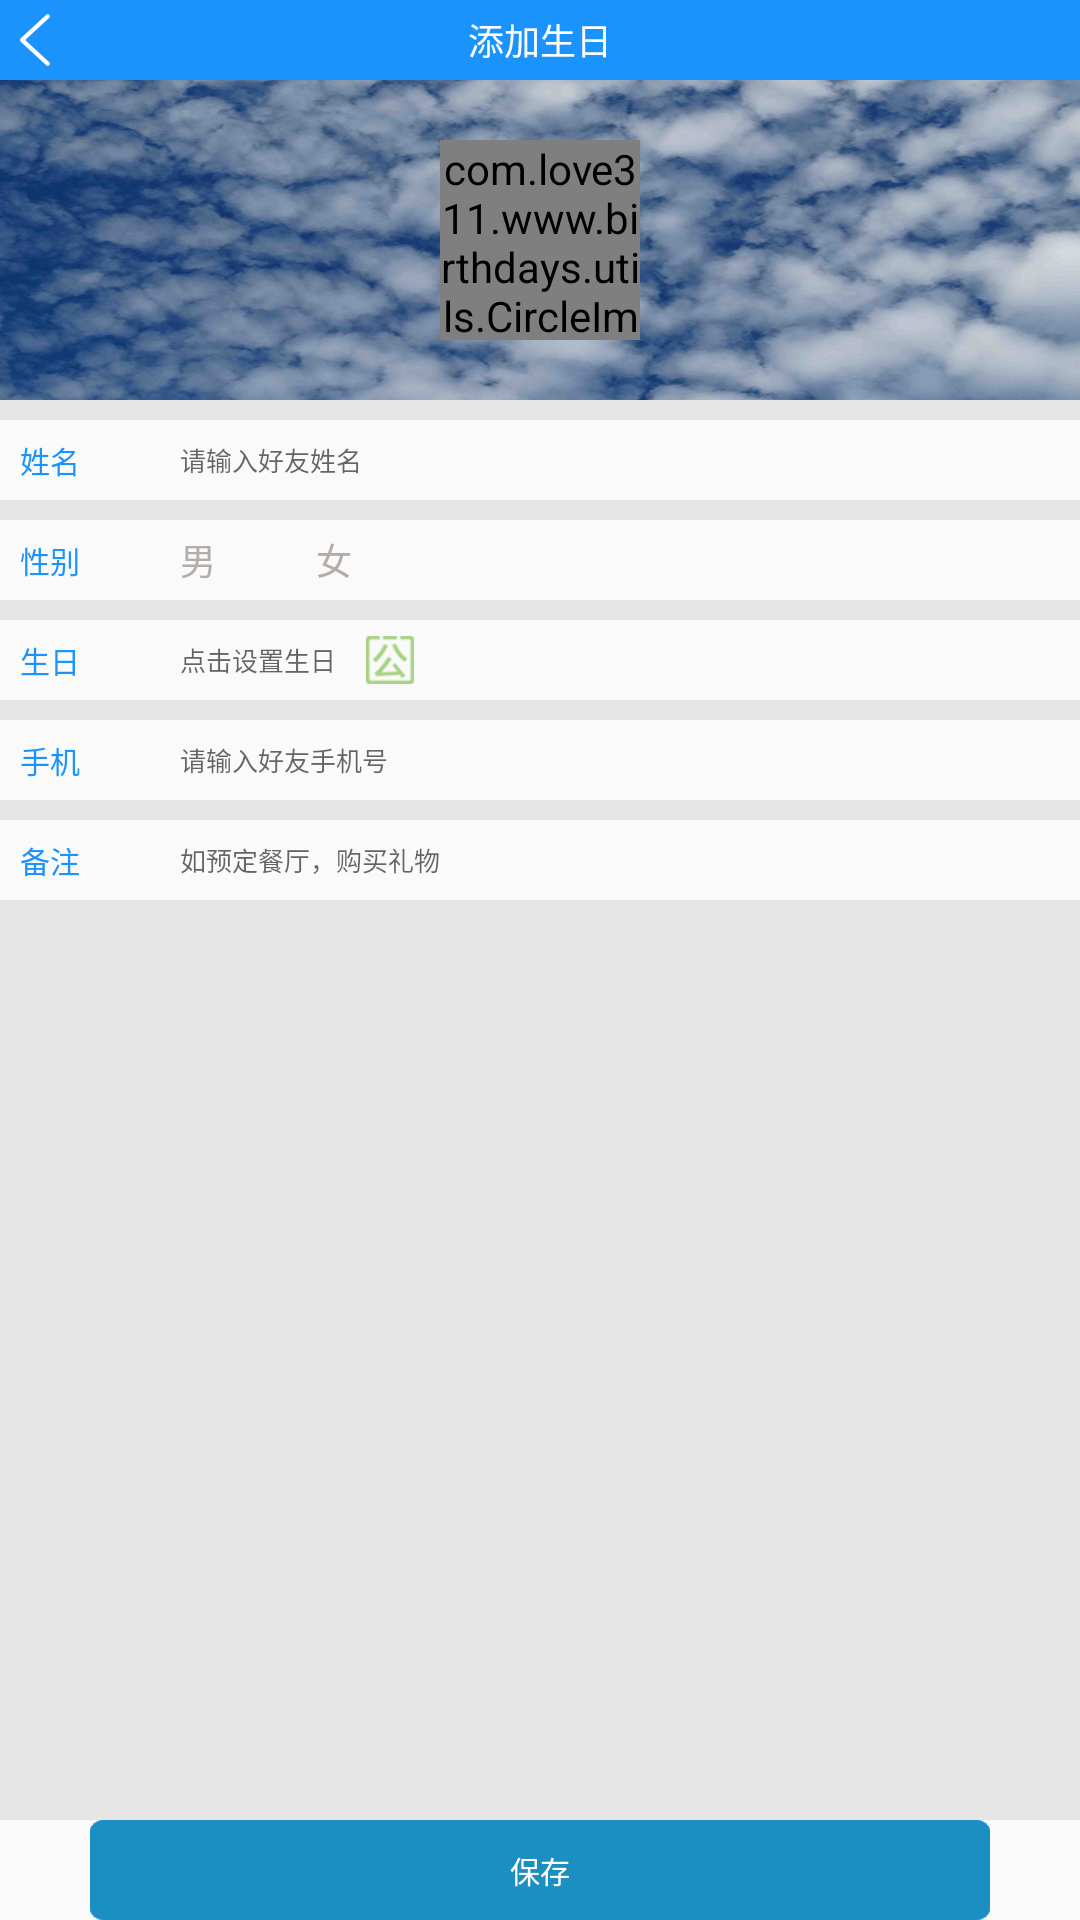

The Android layout XML behind this screen, and the referenced resources:
<!-- AndroidManifest.xml: application theme AppTheme -->
<!-- res/layout/add_birth.xml -->
<?xml version="1.0" encoding="utf-8"?>
<LinearLayout
    xmlns:android="http://schemas.android.com/apk/res/android"
    android:orientation="vertical"
    android:layout_width="match_parent"
    android:layout_height="match_parent">
<RelativeLayout
    android:layout_width="match_parent"
    android:layout_height="80px"
    android:background="@color/app_them_color">
    <ImageView
        android:id="@+id/iv_rtn"
        android:layout_width="wrap_content"
        android:layout_height="wrap_content"
        android:layout_centerVertical="true"
        android:src="@mipmap/return_btn"
        android:layout_marginLeft="20px"/>
    <TextView
        android:layout_width="wrap_content"
        android:layout_height="wrap_content"
        android:text="添加生日"
        android:textSize="36px"
        android:textColor="#ffffff"
        android:layout_centerInParent="true"/>
</RelativeLayout>
    <FrameLayout
        android:layout_width="match_parent"
        android:layout_height="320px">
        <ImageView
            android:layout_width="match_parent"
            android:layout_height="match_parent"
            android:background="@drawable/pic_background"
            android:scaleType="fitXY"/>
        <com.example.www.birthdays.utils.CircleImageView
            android:id="@+id/user_icon"
            android:layout_width="200px"
            android:layout_height="200px"
            android:src="@mipmap/user_profile"
            android:layout_gravity="center"/>
    </FrameLayout>
    <include layout="@layout/dividing_20px"></include>
    <LinearLayout
        android:layout_width="match_parent"
        android:layout_height="80px"
        android:orientation="horizontal">
        <TextView
            android:layout_width="wrap_content"
            android:layout_height="wrap_content"
            android:text="姓名"
            android:textColor="@color/app_them_color"
            android:textSize="30px"
            android:layout_gravity="center_vertical"
            android:layout_marginLeft="20px"/>
        <LinearLayout
            android:layout_width="0dp"
            android:layout_height="match_parent"
            android:layout_weight="1"
            android:orientation="vertical"
            android:layout_marginLeft="100px">
            <EditText
                android:id="@+id/et_name"
                android:layout_width="match_parent"
                android:layout_height="match_parent"
                android:layout_gravity="right"
                android:hint="请输入好友姓名"
                android:textSize="26px"
                android:inputType="textPersonName"
                android:maxLength="8"
                android:background="@null"/>
        </LinearLayout>
    </LinearLayout>
    <include layout="@layout/dividing_20px"></include>

    <LinearLayout
        android:layout_width="match_parent"
        android:layout_height="80px"
        android:orientation="horizontal">
        <TextView
            android:layout_width="wrap_content"
            android:layout_height="wrap_content"
            android:text="性别"
            android:textColor="@color/app_them_color"
            android:textSize="30px"
            android:layout_gravity="center_vertical"
            android:layout_marginLeft="20px"/>
        <LinearLayout
            android:layout_width="0dp"
            android:layout_height="match_parent"
            android:layout_weight="1"
            android:orientation="vertical"
            android:layout_marginLeft="100px"
            android:gravity="center_vertical">

            <RadioGroup
                android:id="@+id/add_radioGourp"
                android:layout_width="wrap_content"
                android:layout_height="wrap_content"
                android:orientation="horizontal" >

                <RadioButton
                    android:id="@+id/add_brith_nan"
                    android:layout_width="match_parent"
                    android:layout_height="wrap_content"
                    android:background="#0fffffff"
                    android:button="@null"
                    android:drawableLeft="@drawable/add_brith_xingbie"
                    android:gravity="center_vertical"
                    android:drawablePadding="20px"
                    android:text="男"
                    android:textSize="36px"
                    android:textColor="@drawable/add_brith_xingbie_fontcolor" />

                <RadioButton
                    android:id="@+id/add_brith_nv"
                    android:layout_width="wrap_content"
                    android:layout_height="wrap_content"
                    android:background="#0fffffff"
                    android:layout_marginLeft="100px"
                    android:button="@null"
                    android:drawablePadding="20px"
                    android:drawableLeft="@drawable/add_brith_xingbie"
                    android:gravity="center_vertical"
                    android:text="女"
                    android:textSize="36px"
                    android:textColor="@drawable/add_brith_xingbie_fontcolor" />
            </RadioGroup>
        </LinearLayout>
    </LinearLayout>
    <include layout="@layout/dividing_20px"></include>

    <LinearLayout
        android:layout_width="match_parent"
        android:layout_height="80px"
        android:orientation="horizontal">
        <TextView
            android:layout_width="wrap_content"
            android:layout_height="wrap_content"
            android:text="生日"
            android:textColor="@color/app_them_color"
            android:textSize="30px"
            android:layout_gravity="center_vertical"
            android:layout_marginLeft="20px"/>
        <LinearLayout
            android:layout_width="0dp"
            android:layout_height="match_parent"
            android:layout_weight="1"
            android:orientation="horizontal"
            android:layout_marginLeft="100px">
            <TextView
                android:id="@+id/tv_birth"
                android:layout_width="wrap_content"
                android:layout_height="match_parent"
                android:hint="点击设置生日"
                android:gravity="center_vertical"
                android:background="@null"
                android:textSize="26px"/>
            <ImageView
                android:id="@+id/iv_solar"
                android:layout_width="wrap_content"
                android:layout_height="wrap_content"
                android:layout_gravity="center_vertical"
                android:layout_marginLeft="30px"
                android:src="@mipmap/solar_icon"/>
        </LinearLayout>
    </LinearLayout>
    <include layout="@layout/dividing_20px"></include>

    <LinearLayout
        android:layout_width="match_parent"
        android:layout_height="80px"
        android:orientation="horizontal">
        <TextView
            android:layout_width="wrap_content"
            android:layout_height="wrap_content"
            android:text="手机"
            android:textSize="30px"
            android:layout_gravity="center_vertical"
            android:layout_marginLeft="20px"
            android:textColor="@color/app_them_color"/>
        <LinearLayout
            android:layout_width="0dp"
            android:layout_height="match_parent"
            android:layout_weight="1"
            android:orientation="vertical"
            android:layout_marginLeft="100px">
            <EditText
                android:id="@+id/et_phone"
                android:layout_width="match_parent"
                android:layout_height="match_parent"
                android:layout_gravity="right"
                android:hint="请输入好友手机号"
                android:textSize="26px"
                android:maxLength="11"
                android:inputType="phone"
                android:background="@null"/>
        </LinearLayout>
    </LinearLayout>
    <include layout="@layout/dividing_20px"></include>
    <LinearLayout
        android:layout_width="match_parent"
        android:layout_height="80px"
        android:orientation="horizontal">
        <TextView
            android:layout_width="wrap_content"
            android:layout_height="wrap_content"
            android:text="备注"
            android:textSize="30px"
            android:layout_gravity="center_vertical"
            android:layout_marginLeft="20px"
            android:textColor="@color/app_them_color"/>
        <LinearLayout
            android:layout_width="0dp"
            android:layout_height="match_parent"
            android:layout_weight="1"
            android:orientation="vertical"
            android:layout_marginLeft="100px">
            <EditText
                android:id="@+id/et_remarks"
                android:layout_width="match_parent"
                android:layout_height="match_parent"
                android:layout_gravity="right"
                android:hint="如预定餐厅，购买礼物"
                android:textSize="26px"
                android:background="@null"/>
        </LinearLayout>
    </LinearLayout>
    <ImageView
        android:layout_width="match_parent"
        android:layout_height="0dp"
        android:layout_weight="1"
        android:src="#e6e6e6"/>
    <LinearLayout
        android:layout_width="match_parent"
        android:layout_height="100px"
        android:gravity="center"
        android:orientation="horizontal">

        <TextView
            android:id="@+id/save_info"
            android:layout_width="wrap_content"
            android:layout_height="wrap_content"
            android:background="@mipmap/blue_bar_background_frame"
            android:gravity="center"
            android:text="保存"
            android:textColor="#ffffff"
            android:textSize="30px" />
    </LinearLayout>
</LinearLayout>
<!-- res/layout/dividing_20px.xml (included above) -->
<?xml version="1.0" encoding="utf-8"?>
<LinearLayout xmlns:android="http://schemas.android.com/apk/res/android"
    android:layout_width="match_parent"
    android:layout_height="20px"
    android:orientation="vertical">

    <ImageView
        android:layout_width="match_parent"
        android:layout_height="match_parent"
        android:background="#e6e6e6" />
</LinearLayout>
<!-- resources referenced by this layout -->
<resources>
  <color name="app_them_color">#1b93fc</color>
  <!-- drawable add_brith_xingbie_fontcolor (drawable) -->
  <?xml version="1.0" encoding="utf-8"?>
  <selector xmlns:android="http://schemas.android.com/apk/res/android">
  
      <item android:state_checked="false" android:color="#B4ADA7"/>
      <item android:state_checked="true" android:color="#000000"/>
  
  </selector>
  <!-- drawable pic_background: jpg bitmap (drawable, 78422 bytes) -->
  <!-- mipmap blue_bar_background_frame: png bitmap (mipmap-xhdpi, 16088 bytes) -->
  <!-- mipmap return_btn: png bitmap (mipmap-xhdpi, 1350 bytes) -->
  <!-- mipmap solar_icon: png bitmap (mipmap-xhdpi, 15190 bytes) -->
  <!-- mipmap user_profile: png bitmap (mipmap-xhdpi, 6313 bytes) -->
  <style name="AppTheme" parent="Theme.AppCompat.Light.NoActionBar">
          
          <item name="colorPrimary">@color/colorPrimary</item>
          <item name="colorPrimaryDark">@color/colorPrimaryDark</item>
          <item name="colorAccent">@color/colorAccent</item>
      </style>
  <color name="colorPrimary">#3F51B5</color>
  <color name="colorPrimaryDark">#303F9F</color>
  <color name="colorAccent">#FF4081</color>
</resources>
